Run: headless pygame with SDL's dummy video driver; simulated clock (each Clock.tick advances the game by its frame time, no real sleeping); random seed 0; keys injected as events and as key.get_pressed() state; no mouse input.
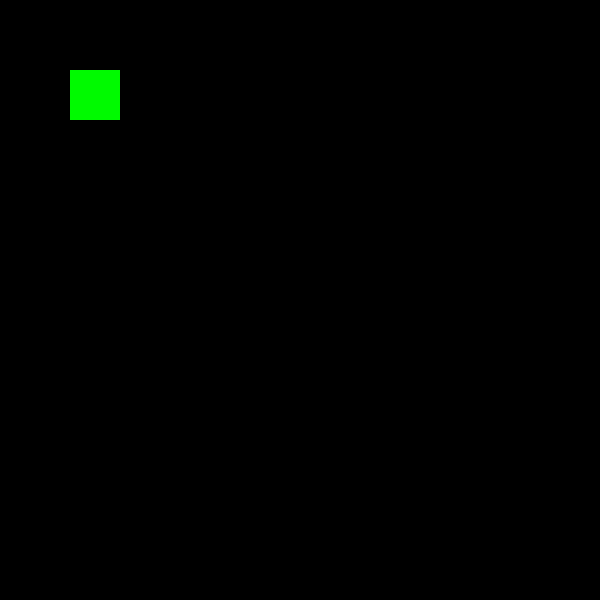
Frame 1 of 4 · flips 1–60 · no input
Frame 2 of 4 · flips 61–180 · tapped SPACE, RETURN · held RIGHT (→), D · screen unchanged from frame 1, image omitted
Frame 3 of 4 · flips 181–300 · held DOWN (↓), S · screen unchanged from frame 2, image omitted
Frame 4 of 4 · flips 301–420 · held LEFT (←), A, UP (↑), W · screen unchanged from frame 3, image omitted

The pygame program that drew these frames:

import pygame

pygame.init()
screen = pygame.display.set_mode((600,600))
done = False

while not done:
    for event in pygame.event.get():
        if event.type == pygame.QUIT:
            done = True
    pygame.draw.rect(screen, (0, 250, 0), pygame.Rect(70, 70, 50, 50))
    pygame.display.flip()
